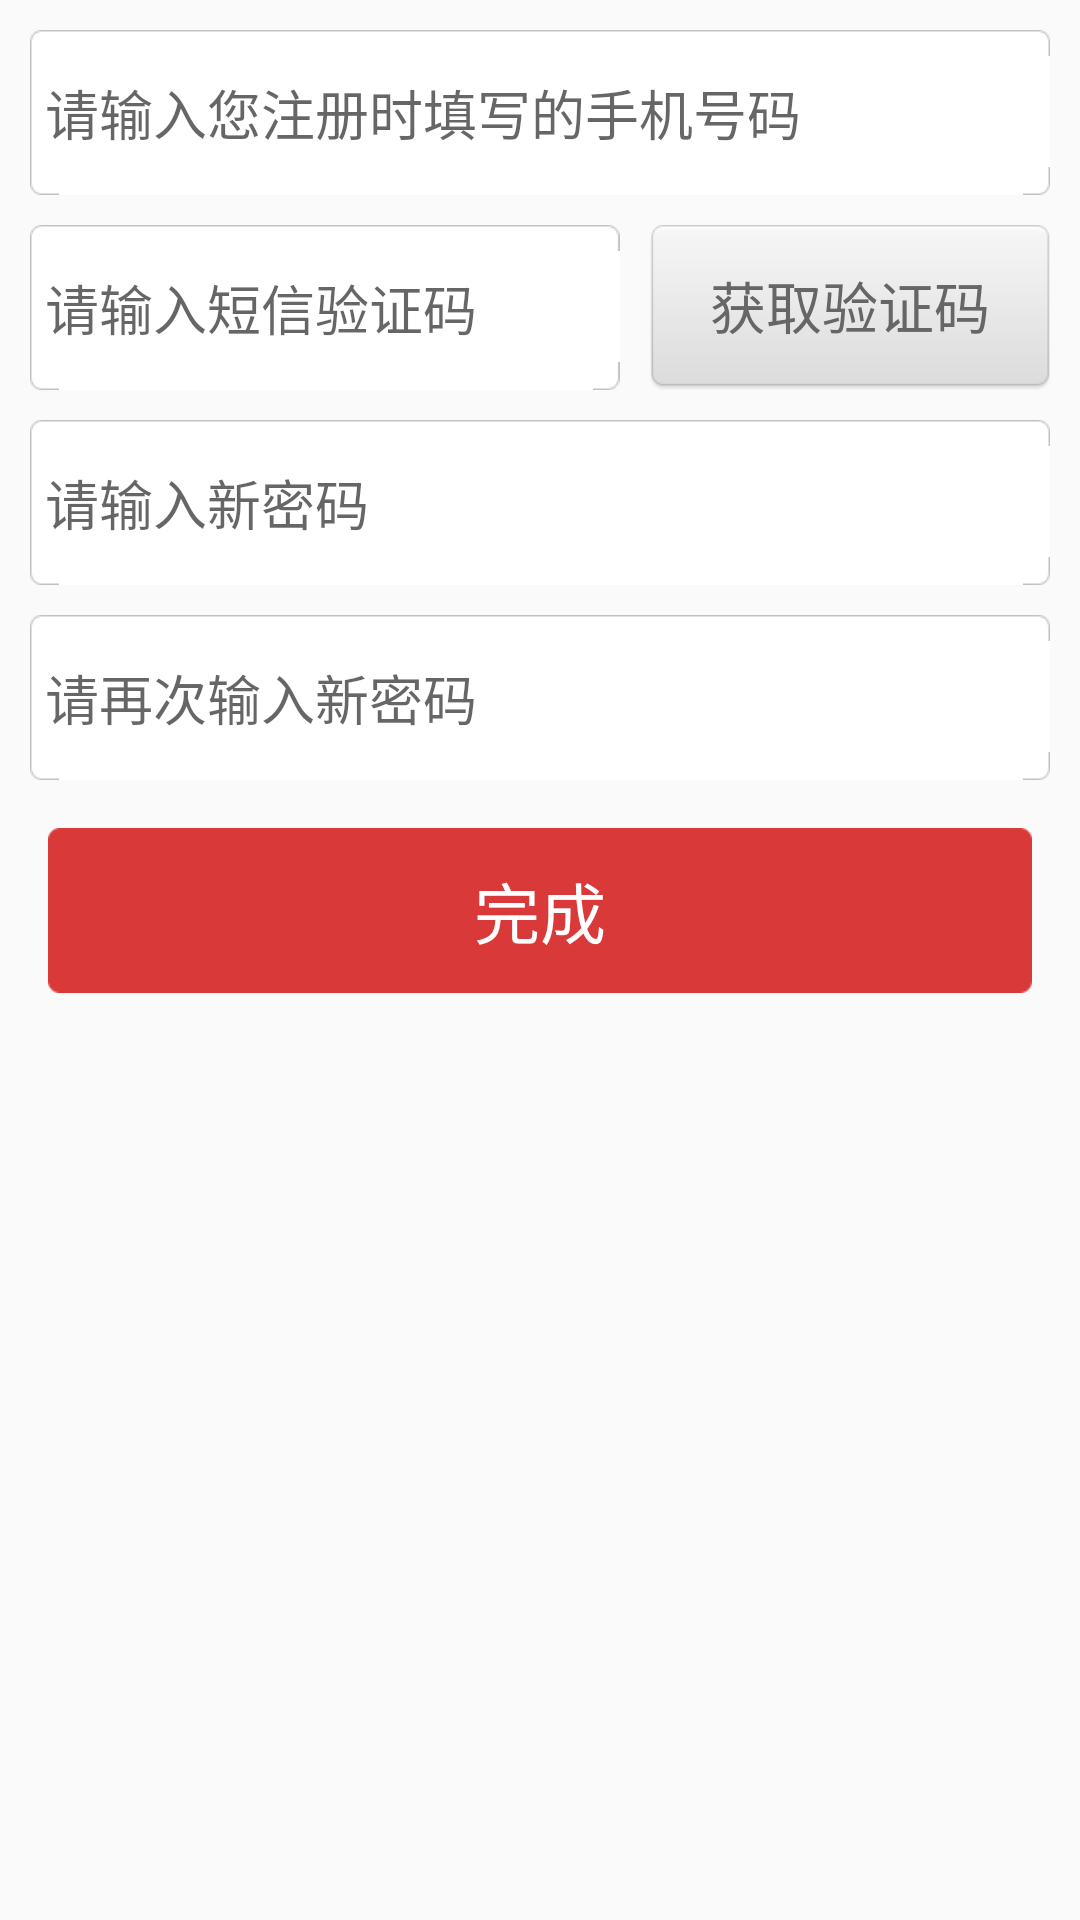

Here is an Android app screen rendered from its layout file. Give the layout XML and the strings, colors and styles it references.
<!-- AndroidManifest.xml: application theme AppTheme -->
<!-- res/layout/activity_retrieve_password.xml -->
<?xml version="1.0" encoding="utf-8"?>
<LinearLayout xmlns:android="http://schemas.android.com/apk/res/android"
    android:layout_width="match_parent"
    android:layout_height="match_parent"
    android:orientation="vertical" >

    <EditText
        android:id="@+id/userphoneEdit"
        style="@style/Register_Edit"
        android:hint="@string/retrieve_password_userphone_hint"
        android:inputType="numberSigned" />

    <LinearLayout
        android:layout_width="match_parent"
        android:layout_height="wrap_content"
        android:orientation="horizontal" >

        <EditText
            android:id="@+id/sms_code"
            style="@style/Register_Edit"
            android:layout_weight="1.0"
            android:hint="@string/register_sms_code_hint"
            android:inputType="numberSigned" />

        <Button
            android:id="@+id/request_sms_code_btn"
            android:layout_width="wrap_content"
            android:layout_height="@dimen/base_action_bar_height"
            android:layout_marginRight="10dp"
            android:layout_marginTop="10dp"
            android:background="@drawable/common_gray_btn_selector"
            android:paddingLeft="20dp"
            android:paddingRight="20dp"
            android:text="@string/request_sms_code"
            android:textColor="#666666"
            android:textSize="18.5sp" />
    </LinearLayout>

     <EditText
        android:id="@+id/resetPasswordEdit"
        style="@style/Register_Edit"
        android:hint="@string/reset_password_hint"
        android:inputType="textPassword" />

    <EditText
        android:id="@+id/ensureResetPasswordEdit"
        style="@style/Register_Edit"
        android:hint="@string/reset_ensure_assword_int"
        android:inputType="textPassword" />

    <Button
        android:id="@+id/btn_complete"
        android:layout_width="fill_parent"
        android:layout_height="@dimen/base_action_bar_height"
        android:layout_margin="@dimen/activity_vertical_margin"
        android:layout_marginTop="20dp"
        android:background="@drawable/boyue_red_bg_selector"
        android:text="@string/complete"
        android:textColor="#fff"
        android:textSize="22sp" />
    
    <Button
        android:id="@+id/btn_next"
        android:layout_width="fill_parent"
        android:layout_height="@dimen/base_action_bar_height"
        android:layout_margin="@dimen/activity_vertical_margin"
        android:layout_marginTop="20dp"
        android:background="@drawable/boyue_red_bg_selector"
        android:text="@string/next_step"
        android:textColor="#fff"
        android:textSize="22sp"
        android:visibility="gone" />

</LinearLayout>
<!-- resources referenced by this layout -->
<resources>
  <dimen name="activity_vertical_margin">16dp</dimen>
  <dimen name="base_action_bar_height">55.0dip</dimen>
  <!-- drawable boyue_red_bg_selector (drawable) -->
  <?xml version="1.0" encoding="utf-8"?>
  
  <selector xmlns:android="http://schemas.android.com/apk/res/android">
  
      <item android:drawable="@drawable/common_red_button_bg_click" android:state_pressed="true" />
      <item android:drawable="@drawable/common_red_button_bg_click" android:state_focused="true" />
      <item android:drawable="@drawable/common_red_button_bg" />
  
  </selector>
  <!-- drawable common_gray_btn_selector (drawable) -->
  <?xml version="1.0" encoding="utf-8"?>
  <selector xmlns:android="http://schemas.android.com/apk/res/android">
  
      <item android:drawable="@drawable/common_gray_button_click_bg" android:state_pressed="true"/>
      <item android:drawable="@drawable/common_gray_button_bg"/>
  
  </selector>
  <string name="complete">完成</string>
  <string name="next_step">下一步</string>
  <string name="register_sms_code_hint">请输入短信验证码</string>
  <string name="request_sms_code">获取验证码</string>
  <string name="reset_ensure_assword_int">请再次输入新密码</string>
  <string name="reset_password_hint">请输入新密码</string>
  <string name="retrieve_password_userphone_hint">请输入您注册时填写的手机号码</string>
  <style name="Register_Edit">
          <item name="android:layout_width">match_parent</item>
          <item name="android:layout_height">@dimen/base_action_bar_height</item>
          <item name="android:layout_marginTop">10dp</item>
          <item name="android:layout_marginLeft">10dp</item>
          <item name="android:layout_marginRight">10dp</item>
          <item name="android:singleLine">true</item>
          <item name="android:paddingLeft">5dip</item>
          <item name="android:background">@drawable/common_edittext_bg</item>
      </style>
  <style name="AppTheme" parent="AppBaseTheme">
          
      </style>
  <style name="AppBaseTheme" parent="Theme.AppCompat.Light">
          
      </style>
</resources>
